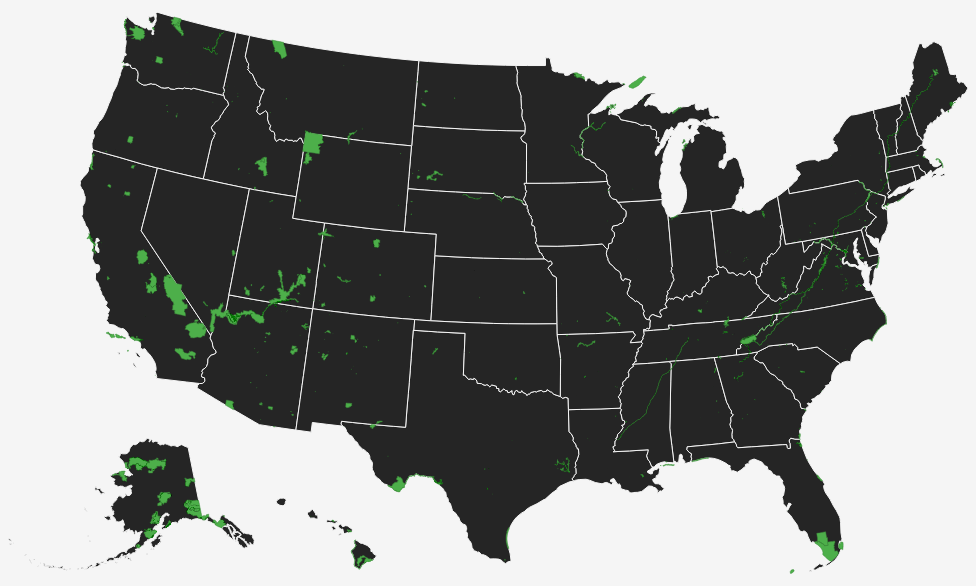
D3 v5 page, settled after 480 driven frames (8 s of simulated time); the page loaded 2 data file(s).



  // synchronous calls to data files
  var statesJson = d3.json("data/us-states.json")
      parksJson = d3.json("data/nps_boundary2.json")


  // use promise to call all data files, then send data to callback
  Promise.all([statesJson, parksJson]).then(drawMap, error)

  // function fired if there is an error
  function error(error) {
    console.log(error)
  }

  // accepts the data as a parameter
  function drawMap(data) {
    console.log(data);

    // data is array of our two datasets
    var statesData = data[0],
        parksData = data[1]

    // define width and height of our SVG
    var width = 960,
        height = 600

    // select the map element
    var svg = d3.select("#map")
      .append("svg")  // append a new SVG element
      .attr("width", width) // give the SVS element a width attribute and value
      .attr("height", height) // same for the height

    // get the GeoJSON representation of the states
    var stateGeojson = topojson.feature(statesData, {
      type: "GeometryCollection",
      geometries: statesData.objects.states.geometries
    })

    // get the GeoJSON representation of the parks
    var parkGeojson = topojson.feature(parksData, {
      type: "GeometryCollection",
      geometries: parksData.objects.nps_boundary.geometries
    })

    var projection = d3.geoAlbersUsa()
        .fitSize([width, height], stateGeojson)
    var path = d3.geoPath()
        .projection(projection)

    // create and append a new SVG g element to the SVG
    var states = svg.append("g")
      .selectAll("path")  // select all the paths (that don't exist yet)
      .data(stateGeojson.features) // use the GeoJSON data
      .enter()  // enter the selection
      .append("path")  // append new path elements for each data feature
      .attr("d", path)  // give each path a d attribute value
      .attr("class", "state")  // give each path a class of state

    // create and append a new SVG g element to the SVG
    var parks = svg.append("g")
      .selectAll("path")  // select all the paths (that don't exist yet)
      .data(parkGeojson.features) // use the GeoJSON data
      .enter()  // enter the selection
      .append("path")  // append new path elements for each data feature
      .attr("d", path)  // give each path a d attribute value
      .attr("class", "park")  // give each path a class of state
      .on("mouseover", function(d) {  // when mousing over an element
        d3.select(this).classed("hover", true).raise();  // select it, add a class name, and bring to front
        tooltip.style("opacity", 1).html(d.properties.UNIT_NAME)  // make tooltip visible and update info
      })
      .on("mouseout", function() { // when mousing out of an element
        d3.select(this).classed("hover", false) // remove the class
        tooltip.style("opacity", 0)  // hide the element
      })

      // Create  div for the tooltip and hide with opacity
      var tooltip = d3.select("body").append("div")
      .attr("class", "tooltip")

      // select the map element
      d3.select("#map")
      .on("mousemove", function (event) { // when mouse moves over it
      // update the position of the tooltip
      tooltip.style("left", (d3.event.pageX + 10) + "px")
        .style("top", (d3.event.pageY - 30) + "px");
      })
  }

  

### data: data/nps_boundary2.json
{
 "type": "Topology",
 "arcs": [
  [
   [
    6837775,
    976604
   ],
   [
    10,
    -64
   ],
   [
    4,
    -7
   ],
   [
    11,
    1
   ],
   [
    37,
    36
   ],
   [
    -3,
    18
   ],
   [
    7,
    -17
   ],
   [
    3,
    -28
   ],
   "... 39 more items"
  ],
  [
   [
    1038782,
    2069906
   ],
   [
    625,
    -1168
   ],
   [
    -2,
    -752
   ],
   [
    -225,
    -1
   ],
   [
    0,
    68
   ],
   [
    -63,
    0
   ],
   [
    -3,
    -1133
   ],
   [
    -151,
    1
   ],
   "... 62 more items"
  ],
  [
   [
    1129554,
    2056281
   ],
   [
    0,
    -122
   ],
   [
    -117,
    1
   ],
   [
    0,
    121
   ],
   [
    117,
    0
   ]
  ],
  [
   [
    1136193,
    2071363
   ],
   [
    0,
    -36
   ],
   [
    -16,
    36
   ],
   [
    16,
    0
   ]
  ],
  [
   [
    1135844,
    2073452
   ],
   [
    -12,
    -16
   ],
   [
    -27,
    -4
   ],
   [
    1,
    19
   ],
   [
    38,
    1
   ]
  ],
  [
   [
    1142336,
    2090466
   ],
   [
    -43,
    -92
   ],
   [
    0,
    -19
   ],
   [
    -97,
    -19
   ],
   [
    -52,
    19
   ],
   [
    -51,
    -5
   ],
   [
    -12,
    -55
   ],
   [
    -23,
    -3
   ],
   "... 4,022 more items"
  ],
  [
   [
    1008055,
    2005313
   ],
   [
    12,
    7
   ],
   [
    19,
    -1
   ],
   [
    -8,
    -123
   ],
   [
    483,
    -11
   ],
   [
    -7,
    -25
   ],
   [
    3,
    -20
   ],
   [
    60,
    -26
   ],
   "... 65 more items"
  ],
  [
   [
    1012477,
    1999902
   ],
   [
    -7,
    -18
   ],
   [
    -51,
    -69
   ],
   [
    -74,
    -59
   ],
   [
    -38,
    -103
   ],
   [
    33,
    -165
   ],
   [
    11,
    -242
   ],
   [
    34,
    -53
   ],
   "... 45 more items"
  ],
  "... 3,498 more items"
 ],
 "transform": {
  "scale": [
   4.627982491757897e-05,
   3.0212456290816672e-05
  ],
  "translate": [
   -170.7,
   -14.28
  ]
 },
 "objects": {
  "nps_boundary": {
   "type": "GeometryCollection",
   "geometries": [
    "{... 3 keys}",
    "{... 3 keys}",
    "{... 3 keys}",
    "{... 3 keys}",
    "{... 3 keys}",
    "{... 3 keys}",
    "{... 3 keys}",
    "{... 3 keys}",
    "... 406 more items"
   ]
  }
 }
}

### data: data/us-states.json
{
 "type": "Topology",
 "arcs": [
  [
   [
    1796,
    20482
   ],
   [
    48,
    -48
   ],
   [
    19,
    -42
   ],
   [
    89,
    -50
   ],
   [
    90,
    -36
   ],
   [
    -4,
    -19
   ],
   [
    -111,
    18
   ],
   [
    -128,
    80
   ],
   "... 2 more items"
  ],
  [
   [
    1140,
    16342
   ],
   [
    80,
    18
   ],
   [
    42,
    17
   ],
   [
    51,
    0
   ],
   [
    47,
    15
   ],
   [
    27,
    26
   ],
   [
    2,
    48
   ],
   [
    80,
    50
   ],
   "... 19 more items"
  ],
  [
   [
    655,
    16166
   ],
   [
    10,
    52
   ],
   [
    39,
    17
   ],
   [
    -8,
    46
   ],
   [
    68,
    36
   ],
   [
    9,
    -23
   ],
   [
    -8,
    -54
   ],
   [
    118,
    19
   ],
   "... 14 more items"
  ],
  [
   [
    443,
    16193
   ],
   [
    105,
    16
   ],
   [
    25,
    13
   ],
   [
    14,
    66
   ],
   [
    40,
    -21
   ],
   [
    -16,
    -33
   ],
   [
    -2,
    -53
   ],
   [
    -50,
    -18
   ],
   "... 3 more items"
  ],
  [
   [
    288,
    16270
   ],
   [
    72,
    5
   ],
   [
    19,
    -31
   ],
   [
    80,
    2
   ],
   [
    -74,
    -84
   ],
   [
    -12,
    -39
   ],
   [
    -62,
    38
   ],
   [
    40,
    19
   ],
   "... 3 more items"
  ],
  [
   [
    88,
    16238
   ],
   [
    28,
    7
   ],
   [
    14,
    -33
   ],
   [
    -48,
    -2
   ],
   [
    6,
    28
   ]
  ],
  [
   [
    0,
    15971
   ],
   [
    53,
    64
   ],
   [
    25,
    -35
   ],
   [
    -64,
    -58
   ],
   [
    -14,
    29
   ]
  ],
  [
   [
    105610,
    16304
   ],
   [
    46,
    24
   ],
   [
    40,
    -26
   ],
   [
    -37,
    -47
   ],
   [
    -48,
    23
   ],
   [
    -1,
    26
   ]
  ],
  "... 205 more items"
 ],
 "transform": {
  "scale": [
   0.003396,
   0.002089
  ],
  "translate": [
   -179.2,
   17.91
  ]
 },
 "objects": {
  "states": {
   "type": "GeometryCollection",
   "geometries": [
    "{... 3 keys}",
    "{... 3 keys}",
    "{... 3 keys}",
    "{... 3 keys}",
    "{... 3 keys}",
    "{... 3 keys}",
    "{... 3 keys}",
    "{... 3 keys}",
    "... 44 more items"
   ]
  }
 }
}